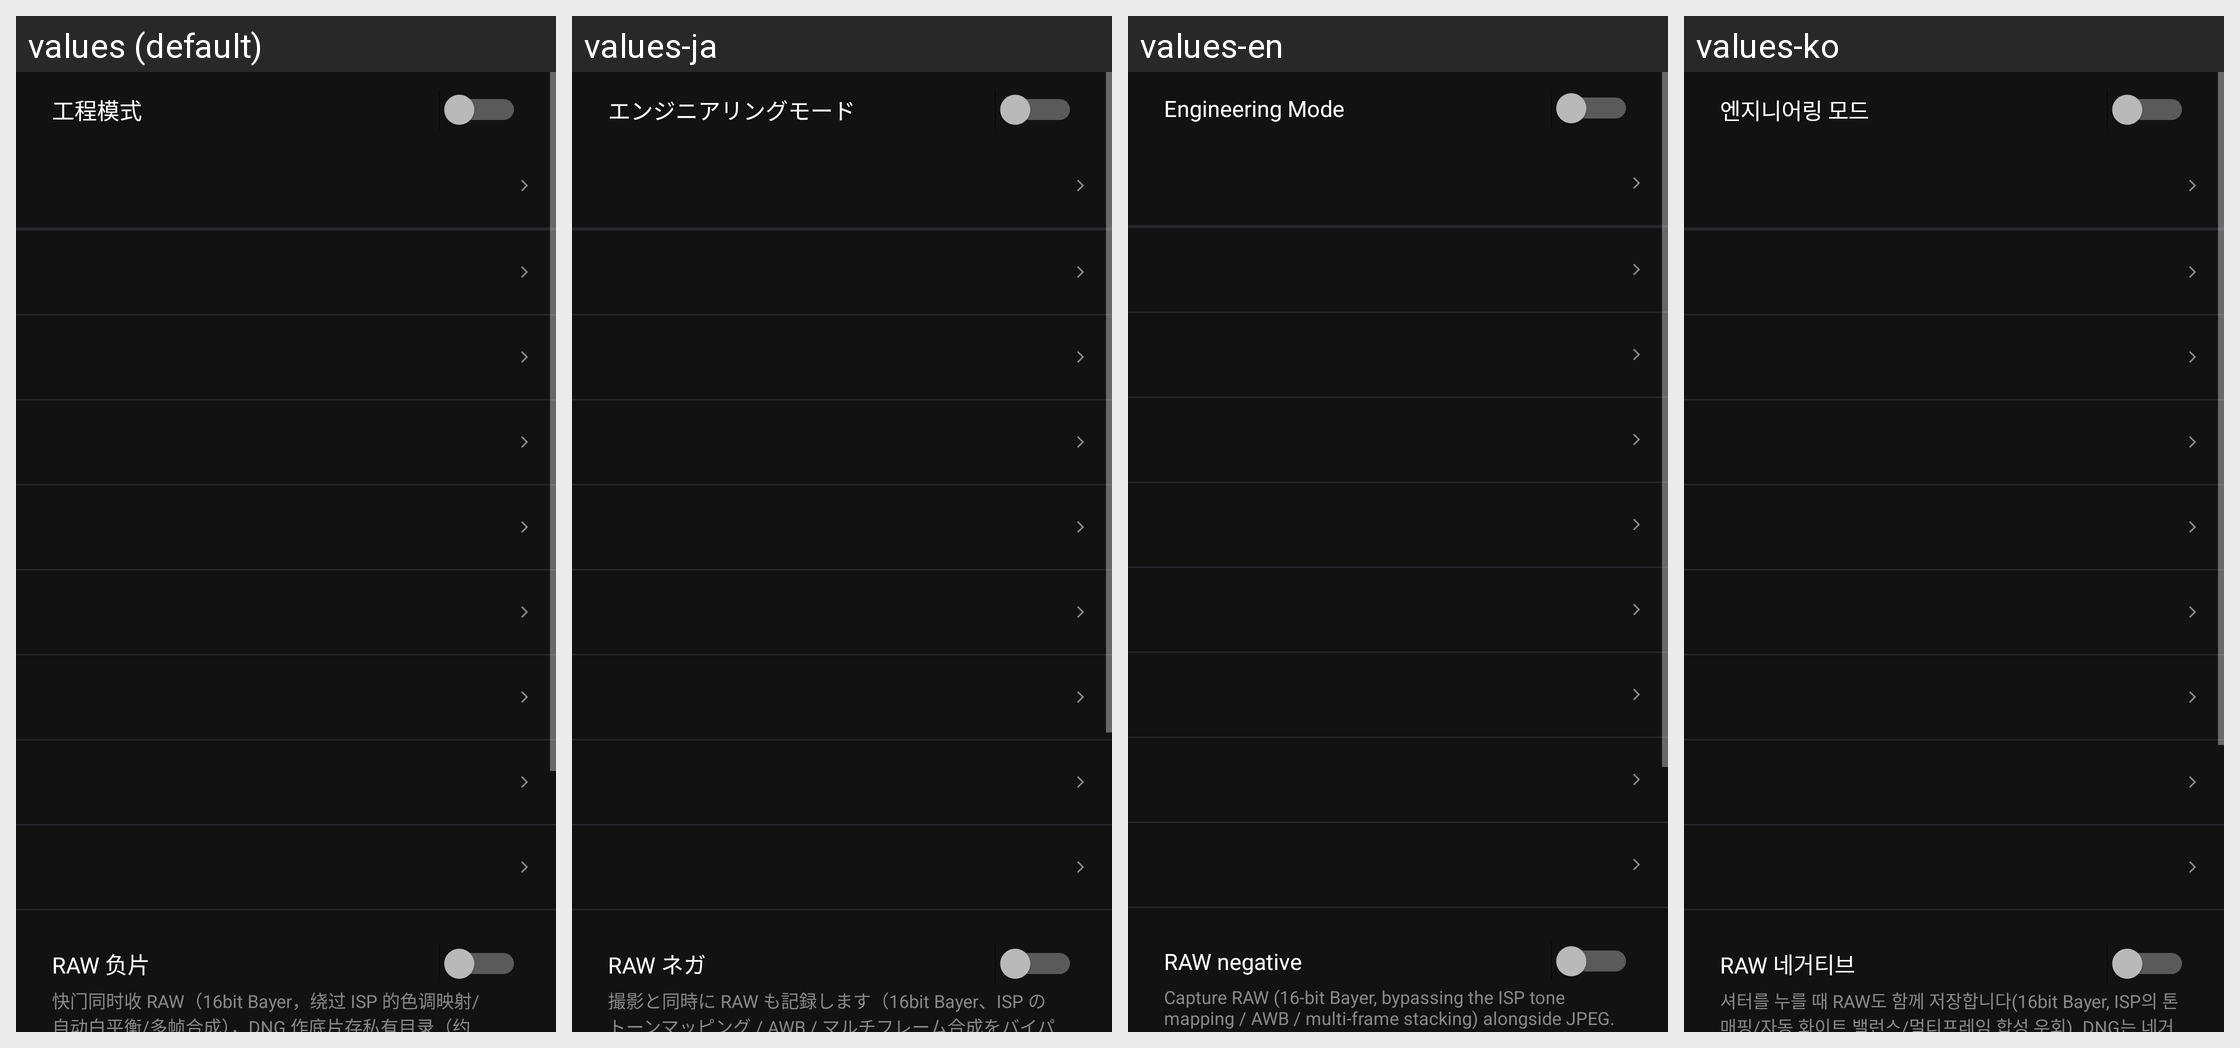

For this localized Android screen grid, give each drawn string resource with its value in every locale shown.
Android screen res/layout/dialog_hidden_settings.xml rendered under 4 locales, left to right: values (default), values-ja, values-en, values-ko. Device: Nexus 5 (rendered at 1080×1920; each locale shown at half size, 540×960, under a caption strip naming it); theme Theme.FilmCam.
Other locales in the repository, not shown: values-zh-rHK.
Strings drawn on this screen, with the default value and each locale's value (text and hints the layout hard-codes, and strings that could not be matched under every locale, appear in the picture but are not listed):

eng_mode_title
  values: 工程模式
  values-ja: エンジニアリングモード
  values-en: Engineering Mode
  values-ko: 엔지니어링 모드

eng_raw_negative
  values: RAW 负片
  values-ja: RAW ネガ
  values-en: RAW negative
  values-ko: RAW 네거티브

eng_raw_hint
  values: 快门同时收 RAW（16bit Bayer，绕过 ISP 的色调映射/自动白平衡/多帧合成），DNG 作底片存私有目录（约 25–40MB/张），冲洗走引擎 RAW 会话。失败自动落回 JPEG 通路，帧不丢
  values-ja: 撮影と同時に RAW も記録します（16bit Bayer、ISP のトーンマッピング / AWB / マルチフレーム合成をバイパス）。DNG はネガとしてプライベートディレクトリに保存され（1 枚約 25～40MB）、現像はエンジンの RAW セッションで行います。失敗した場合は自動的に JPEG 経路に戻り、フレームは失われません
  values-en: Capture RAW (16-bit Bayer, bypassing the ISP tone mapping / AWB / multi-frame stacking) alongside JPEG. The DNG is kept as the negative (~25–40MB each) and developed through the engine RAW session. Falls back to the JPEG path on any failure.
  values-ko: 셔터를 누를 때 RAW도 함께 저장합니다(16bit Bayer, ISP의 톤 매핑/자동 화이트 밸런스/멀티프레임 합성 우회). DNG는 네거티브로 전용 폴더에 저장되며(장당 약 25~40MB), 현상은 엔진 RAW 세션으로 진행됩니다. 실패하면 자동으로 JPEG 경로로 되돌아가 프레임이 손실되지 않습니다.
